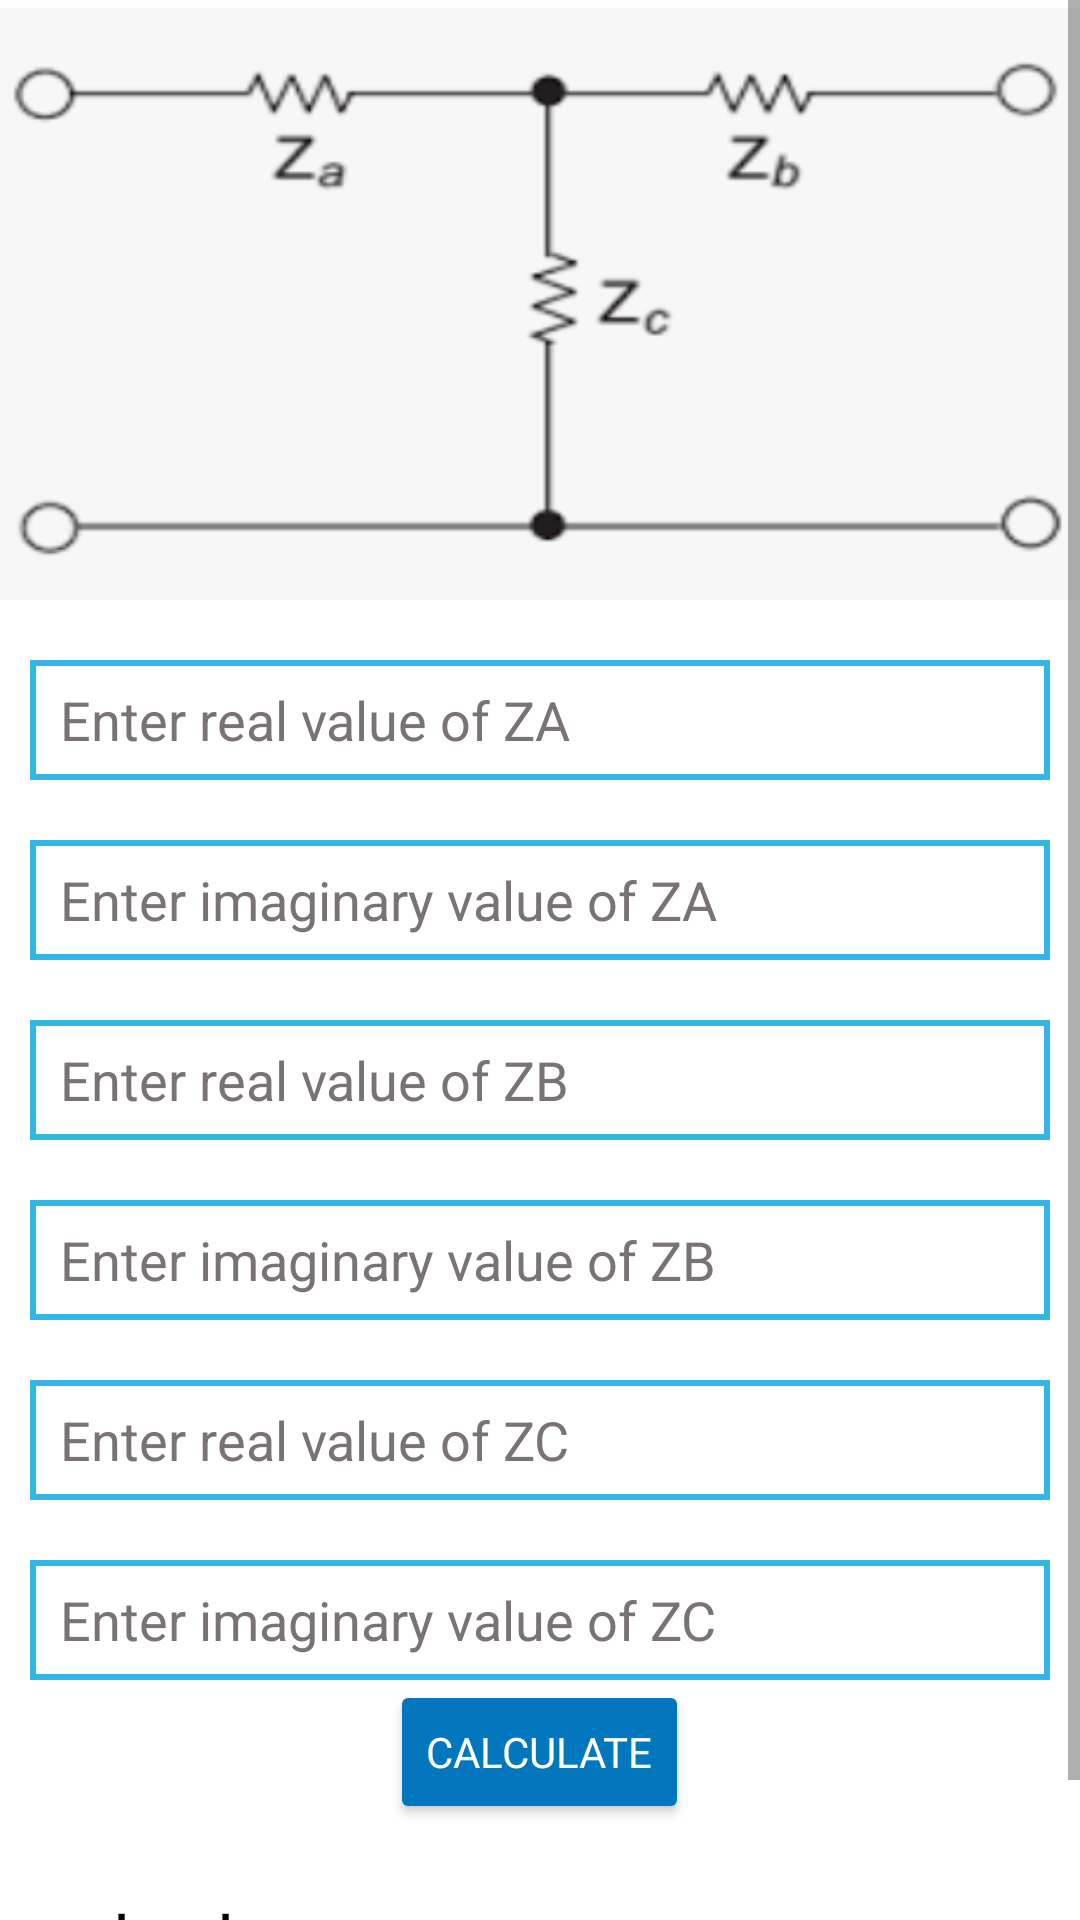

The Android layout XML behind this screen, and the referenced resources:
<!-- AndroidManifest.xml: application theme Theme.Converter -->
<!-- res/layout/activity_tnetwork.xml -->
<?xml version="1.0" encoding="utf-8"?>
<RelativeLayout
    xmlns:android="http://schemas.android.com/apk/res/android"
    xmlns:tools="http://schemas.android.com/tools"
    xmlns:app="http://schemas.android.com/apk/res-auto"
    android:layout_width="match_parent"
    android:layout_height="match_parent"
    android:background="@color/white"
    tools:context=".tnetwork">

  <ScrollView
        android:layout_width="match_parent"
        android:layout_height="wrap_content">

        <RelativeLayout
            android:layout_width="match_parent"
            android:layout_height="wrap_content">

            <ImageView
                android:layout_width="match_parent"
                android:layout_height="200dp"
                android:id="@+id/tt"
                android:scaleType="fitXY"
                app:srcCompat="@drawable/tn"/>

  <EditText
      android:background="@drawable/border"
      android:layout_width="match_parent"
      android:layout_below="@+id/tt"
      android:layout_height="40dp"
      android:paddingLeft="10dp"
      android:hint="Enter real value of ZA"
      android:id="@+id/ZArfort"
      android:textColor="@color/black"
      android:textColorHint="#7A7373"
      android:inputType="numberSigned"
      android:layout_marginTop="20dp"
      android:layout_marginLeft="10dp"
      android:layout_marginRight="10dp"/>
            <EditText
                android:background="@drawable/border"
                android:layout_width="match_parent"
                android:layout_height="40dp"
                android:paddingLeft="10dp"
                android:hint="Enter imaginary value of ZA"
                android:layout_below="@+id/ZArfort"
                android:id="@+id/ZAifort"
                android:textColor="@color/black"
                android:textColorHint="#7A7373"
                android:inputType="numberSigned"
                android:layout_marginTop="20dp"
                android:layout_marginLeft="10dp"
                android:layout_marginRight="10dp"/>

  <EditText
      android:background="@drawable/border"
      android:layout_width="match_parent"
      android:layout_height="40dp"
      android:paddingLeft="10dp"
      android:hint="Enter real value of ZB"
      android:layout_below="@+id/ZAifort"
      android:id="@+id/ZBrfort"
      android:textColor="@color/black"
      android:textColorHint="#7A7373"
      android:inputType="numberSigned"
      android:layout_marginTop="20dp"
      android:layout_marginLeft="10dp"
      android:layout_marginRight="10dp"/>

            <EditText
                android:background="@drawable/border"
                android:layout_width="match_parent"
                android:layout_height="40dp"
                android:paddingLeft="10dp"
                android:hint="Enter imaginary value of ZB"
                android:layout_below="@+id/ZBrfort"
                android:id="@+id/ZBifort"
                android:textColor="@color/black"
                android:textColorHint="#7A7373"
                android:inputType="numberSigned"
                android:layout_marginTop="20dp"
                android:layout_marginLeft="10dp"
                android:layout_marginRight="10dp"/>


            <EditText
      android:background="@drawable/border"
      android:layout_width="match_parent"
      android:layout_height="40dp"
      android:paddingLeft="10dp"
      android:hint="Enter real value of ZC"
      android:id="@+id/ZCrfort"
      android:textColor="@color/black"
      android:layout_below="@+id/ZBifort"
      android:textColorHint="#7A7373"
      android:inputType="numberSigned"
      android:layout_marginTop="20dp"
      android:layout_marginLeft="10dp"
      android:layout_marginRight="10dp"/>

            <EditText
                android:background="@drawable/border"
                android:layout_width="match_parent"
                android:layout_height="40dp"
                android:paddingLeft="10dp"
                android:hint="Enter imaginary value of ZC"
                android:id="@+id/ZCifort"
                android:textColor="@color/black"
                android:layout_below="@+id/ZCrfort"
                android:textColorHint="#7A7373"
                android:inputType="numberSigned"
                android:layout_marginTop="20dp"
                android:layout_marginLeft="10dp"
                android:layout_marginRight="10dp"/>
  <Button
      android:id="@+id/calculatefort"
      android:layout_width="wrap_content"
      android:layout_height="wrap_content"
      android:layout_below="@+id/ZCifort"
      android:layout_centerHorizontal="true"
      android:textColor="@color/white"
      android:fontFamily="@font/averia_sans_libre_light"
      android:text="CALCULATE"
      app:backgroundTint="#0277BD"/>

  <TextView
      android:layout_width="match_parent"
      android:layout_height="match_parent"
      android:layout_below="@id/calculatefort"
      android:id="@+id/outputfort"
      android:fontFamily="@font/averia_sans_libre_light"
      android:text="output"
      android:textSize="24dp"
      android:textColor="@color/black"
      android:layout_marginTop="20dp"
      android:layout_marginLeft="10dp"
      android:layout_marginRight="10dp"
      android:layout_marginBottom="30dp"/>
        </RelativeLayout>
  </ScrollView>

  </RelativeLayout>
<!-- resources referenced by this layout -->
<resources>
  <color name="black">#FF000000</color>
  <color name="white">#FFFFFFFF</color>
  <!-- drawable border (drawable) -->
  <?xml version="1.0" encoding="utf-8"?>
  <shape xmlns:android="http://schemas.android.com/apk/res/android"
      android:shape="rectangle">
  
      <stroke
          android:color="@android:color/holo_blue_light"
          android:width="2dp"/>
  
  
  </shape>
  <!-- drawable tn: png bitmap (drawable, 19951 bytes) -->
  <style name="Theme.Converter" parent="Theme.MaterialComponents.DayNight.NoActionBar">
          
          <item name="colorPrimary">@color/purple_500</item>
          <item name="colorPrimaryVariant">@color/purple_700</item>
          <item name="colorOnPrimary">@color/white</item>
          
          <item name="colorSecondary">@color/teal_200</item>
          <item name="colorSecondaryVariant">@color/teal_700</item>
          <item name="colorOnSecondary">@color/black</item>
          
          <item name="android:statusBarColor" tools:targetApi="l">?attr/colorPrimaryVariant</item>
          
      </style>
  <color name="purple_500">#FF6200EE</color>
  <color name="purple_700">#FF3700B3</color>
  <color name="teal_200">#2C2B2A</color>
  <color name="teal_700">#FF018786</color>
</resources>
